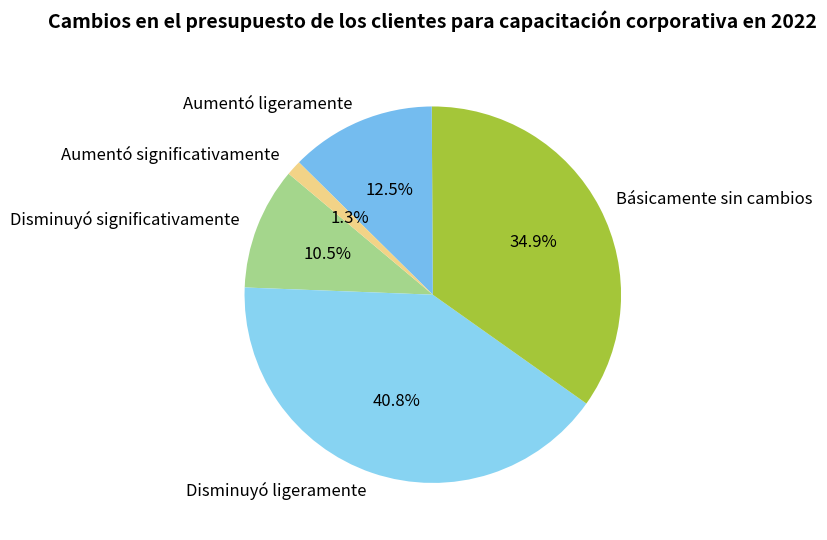

Python code for this plot:
import matplotlib.pyplot as plt

# Categorías de cambio de presupuesto
etiquetas = ["Disminuyó significativamente", "Disminuyó ligeramente", "Básicamente sin cambios", "Aumentó ligeramente", "Aumentó significativamente"]
# Proporción de cada categoría (%)
tamaños = [10.5, 40.8, 34.9, 12.5, 1.3]
# Colores para cada parte del gráfico circular
colores = ["#A4D68C", "#87D3F2", "#A4C639", "#74BCEF", "#F2D387"]

# Crear una figura y un subgráfico
fig, ax = plt.subplots(figsize=(8, 8))

# Dibujar un gráfico circular
porciones, textos, textos_automaticos = ax.pie(
    tamaños, labels=etiquetas, autopct='%1.1f%%', 
    startangle=140, colors=colores, 
    textprops={'color': 'black'}
)

# Embellir el texto de anotación (ajustar el tamaño, etc.)
for texto in textos + textos_automaticos:
    texto.set_fontsize(12)

# Establecer el título
ax.set_title("Cambios en el presupuesto de los clientes para capacitación corporativa en 2022", fontsize=14, fontweight="bold", y=1.05)

plt.tight_layout()  # Ajustar automáticamente el diseño
plt.show()
